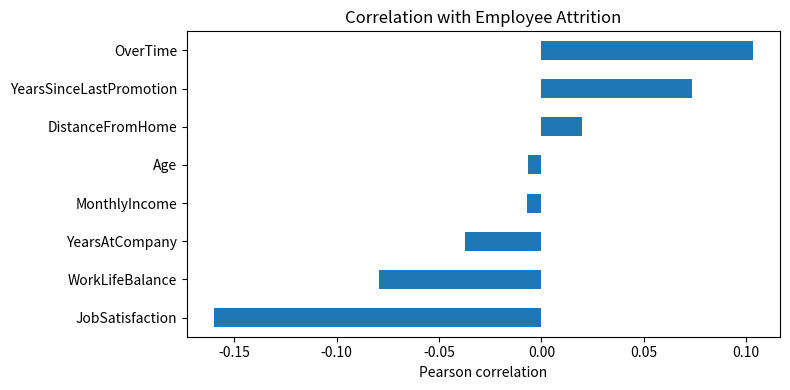

Write Python code to recreate this figure.
import numpy as np
import pandas as pd
import matplotlib.pyplot as plt

rng = np.random.default_rng(99)
n = 5000
departments = ['Engineering', 'Sales', 'HR', 'Marketing', 'Finance', 'Operations']

df = pd.DataFrame({
    'EmployeeID': [f'EMP{i:04d}' for i in range(1, n + 1)],
    'Age': rng.integers(22, 60, n),
    'Department': rng.choice(departments, n),
    'MonthlyIncome': np.round(rng.uniform(3000, 20000, n), 2),
    'YearsAtCompany': rng.integers(0, 20, n),
    'JobSatisfaction': rng.integers(1, 5, n),
    'WorkLifeBalance': rng.integers(1, 5, n),
    'OverTime': rng.integers(0, 2, n),
    'YearsSinceLastPromotion': rng.integers(0, 10, n),
    'DistanceFromHome': rng.integers(1, 50, n),
})

score = (
    -0.30 * df['JobSatisfaction']
    -0.20 * df['WorkLifeBalance']
    + 0.40 * df['OverTime']
    - 0.15 * np.log1p(df['YearsAtCompany'])
    + 0.05 * df['YearsSinceLastPromotion']
    + 0.15 * df['DistanceFromHome'] / 50
    + rng.normal(0, 0.3, n)
)
prob = 1 / (1 + np.exp(-score))
df['Attrition'] = (rng.random(n) < prob).astype(int)

df.head()


summary = pd.Series({
    'Employees': len(df),
    'Attrition Rate (%)': round(df['Attrition'].mean() * 100, 2),
    'Average Monthly Income': round(df['MonthlyIncome'].mean(), 2),
    'Average Tenure (years)': round(df['YearsAtCompany'].mean(), 2),
    'Overtime Share (%)': round(df['OverTime'].mean() * 100, 2),
})
summary


department_attrition = (
    df.groupby('Department')['Attrition']
      .agg(Employees='count', Attrited='sum', AttritionRate='mean')
)
department_attrition['AttritionRate'] = (department_attrition['AttritionRate'] * 100).round(2)
department_attrition.sort_values('AttritionRate', ascending=False)


numeric = df.select_dtypes('number')
correlations = numeric.corr()['Attrition'].drop('Attrition').sort_values(key=abs, ascending=False)
correlations


correlations.sort_values().plot.barh(figsize=(8, 4))
plt.title('Correlation with Employee Attrition')
plt.xlabel('Pearson correlation')
plt.tight_layout()
plt.show()
